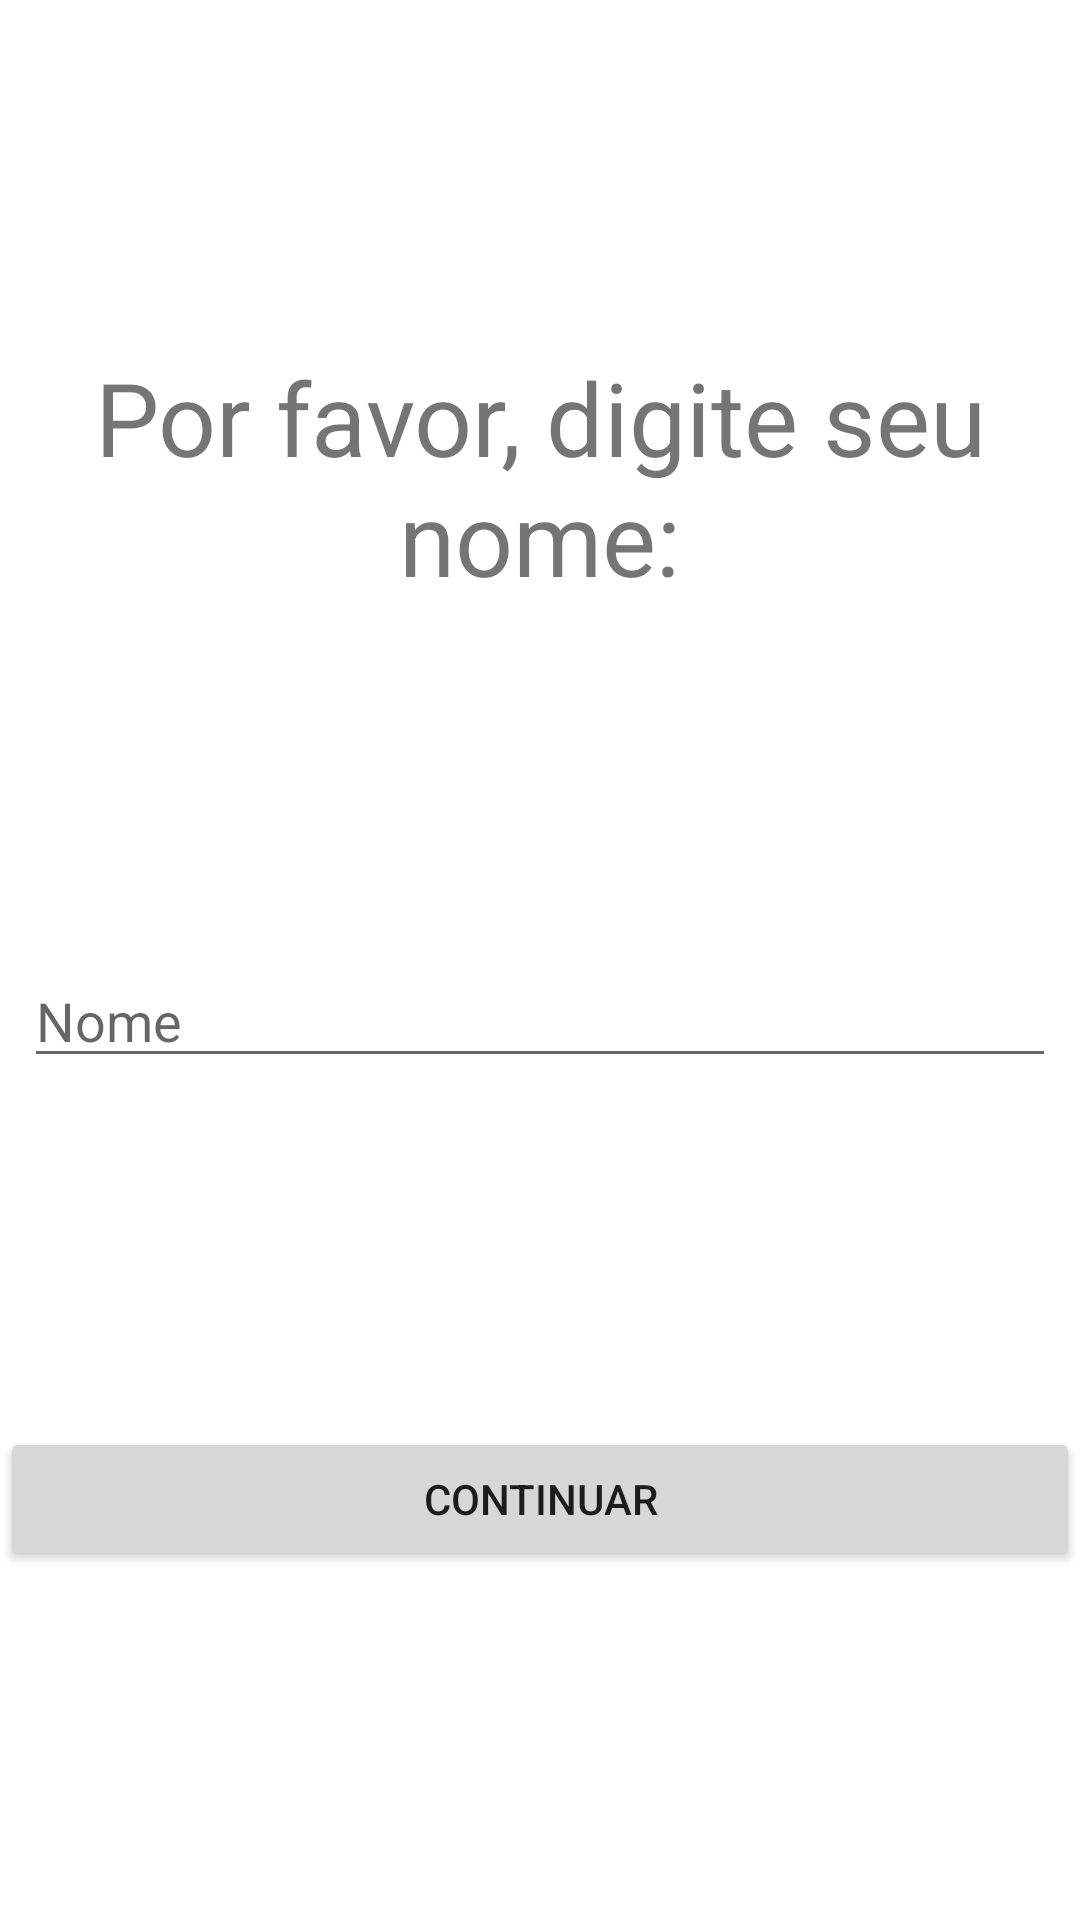

Produce the Android XML layout that renders to this screen, including the resource entries it uses.
<!-- AndroidManifest.xml: application theme Theme.BananaSplit -->
<!-- res/layout/fragment_segundo.xml -->
<?xml version="1.0" encoding="utf-8"?>
<androidx.constraintlayout.widget.ConstraintLayout xmlns:android="http://schemas.android.com/apk/res/android"
    xmlns:app="http://schemas.android.com/apk/res-auto"
    xmlns:tools="http://schemas.android.com/tools"
    android:layout_width="match_parent"
    android:layout_height="match_parent"
    tools:context=".SegundoFragment">

    <TextView
        android:id="@+id/textView2"
        android:layout_width="wrap_content"
        android:layout_height="wrap_content"
        android:gravity="center"
        android:text="Por favor, digite seu  nome:"
        android:textSize="34sp"
        app:layout_constraintBottom_toTopOf="@+id/editTextTextPersonName"
        app:layout_constraintEnd_toEndOf="parent"
        app:layout_constraintStart_toStartOf="parent"
        app:layout_constraintTop_toTopOf="parent" />

    <EditText
        android:id="@+id/editTextTextPersonName"
        android:layout_width="0dp"
        android:layout_height="wrap_content"
        android:layout_marginStart="8dp"
        android:layout_marginEnd="8dp"
        android:ems="10"
        android:hint="Nome"
        android:inputType="textPersonName"
        app:layout_constraintBottom_toTopOf="@+id/button2"
        app:layout_constraintEnd_toEndOf="parent"
        app:layout_constraintStart_toStartOf="parent"
        app:layout_constraintTop_toBottomOf="@+id/textView2" />

    <Button
        android:id="@+id/button2"
        android:layout_width="0dp"
        android:layout_height="wrap_content"
        android:text="Continuar"
        app:layout_constraintBottom_toBottomOf="parent"
        app:layout_constraintEnd_toEndOf="parent"
        app:layout_constraintStart_toStartOf="parent"
        app:layout_constraintTop_toBottomOf="@+id/editTextTextPersonName" />
</androidx.constraintlayout.widget.ConstraintLayout>
<!-- resources referenced by this layout -->
<resources>
  <style name="Theme.BananaSplit" parent="Theme.MaterialComponents.DayNight.DarkActionBar">
          
          <item name="colorPrimary">@color/purple_500</item>
          <item name="colorPrimaryVariant">@color/purple_700</item>
          <item name="colorOnPrimary">@color/white</item>
          
          <item name="colorSecondary">@color/teal_200</item>
          <item name="colorSecondaryVariant">@color/teal_700</item>
          <item name="colorOnSecondary">@color/black</item>
          
          <item name="android:statusBarColor" tools:targetApi="l">?attr/colorPrimaryVariant</item>
          
      </style>
  <!-- not gathered from this repository: default colours our renderer supplied (Android Studio template values) -->
  <color name="purple_500">#FF6200EE</color>
  <color name="purple_700">#FF3700B3</color>
  <color name="teal_200">#FF03DAC5</color>
  <color name="teal_700">#FF018786</color>
  <color name="black">#FF000000</color>
  <color name="white">#FFFFFFFF</color>
</resources>
